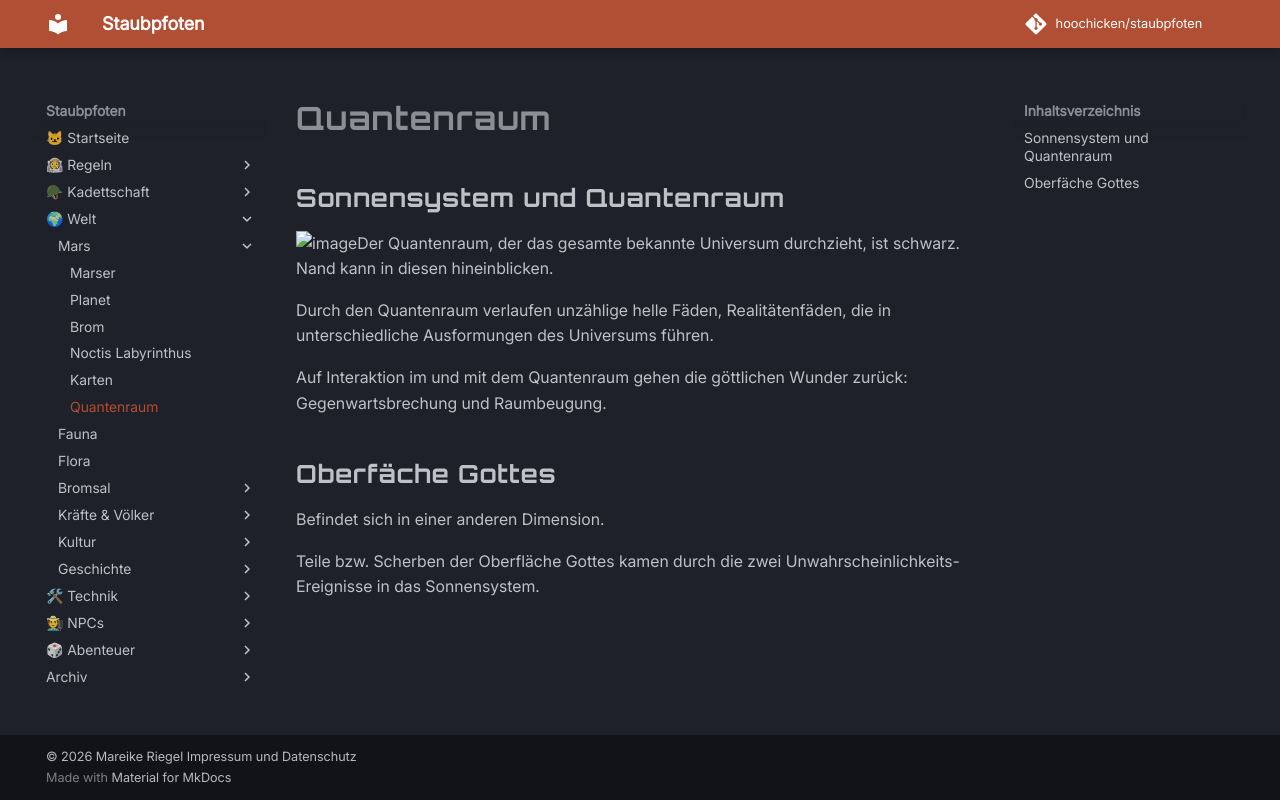

repository: hoochicken/staubpfoten · page: welt/quantenraum/index.html · generator: mkdocs

# Quantenraum

## Sonnensystem und Quantenraum

![image](_images/welten.jpg)Der Quantenraum, der das gesamte bekannte Universum durchzieht, ist schwarz. Nand kann in diesen hineinblicken.

Durch den Quantenraum verlaufen unzählige helle Fäden, Realitätenfäden, die in unterschiedliche Ausformungen des Universums führen.

Auf Interaktion im und mit dem Quantenraum gehen die göttlichen Wunder zurück: Gegenwartsbrechung und Raumbeugung.

## Oberfäche Gottes

Befindet sich in einer anderen Dimension.

Teile bzw. Scherben der Oberfläche Gottes kamen durch die zwei Unwahrscheinlichkeits-Ereignisse in das Sonnensystem.
